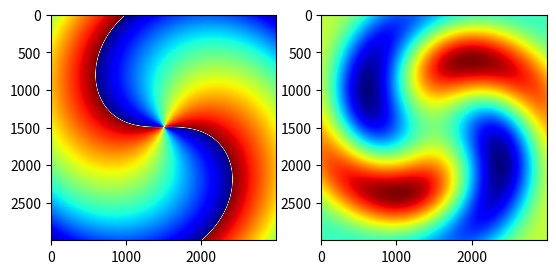

Source code (Python):
from mpl_toolkits.mplot3d.axes3d import Axes3D, get_test_data
import numpy as np
import scipy.special as sp
import scipy.constants as con
import matplotlib.pyplot as plt


def cart2pol(p, d):
    th = np.arctan2(p, d)
    rh = np.sqrt(p ** 2 + d ** 2)
    return th, rh


# Parameters
L = 2  # Azimuthal Angle
P = 0  # Radial Index
A = 1  # Amplitude
z = 0.5  # Beam Radius at Distance Z
f = 3.6E+9  # Frequency 1E9 (Hz) = 1 GHz
time = 0  # Selected Time

# Functions
la = con.speed_of_light / f  # lambda
w0 = 10
k = (((2 * np.pi) * 1.0003) / la)
zR = (np.pi * (w0 ** 2)) / la
W = w0 * (np.sqrt(1 + (z / zR)))

# Equation
x = np.arange(-15, 15, 0.01)
y = np.arange(-15, 15, 0.01)
X, Y = np.meshgrid(x, y)
theta, rho = cart2pol(X, Y)
t = ((2 * rho) ** 2) / (W ** 2)
Psi = ((abs(L) + (2 * P)) + 1) * np.arctan(z / zR)
T1 = (w0 / W) * (((np.sqrt(2) * rho) / W) ** abs(L))
T2 = (np.exp(-((rho ** 2) / (W ** 2)))) * (sp.genlaguerre(P, abs(L))(t))
T3 = np.exp(((-1j * k * (rho ** 2)) / (2 * zR)))
T4 = np.exp(1j * Psi)
T5 = np.exp(-1j * L * theta)
T6 = np.exp(-1j * time)
Z = A * T1 * T2 * T3 * T4 * T5 * T6


if __name__ == '__main__':

    # Plot of Phase
    plt.subplot(1, 2, 1)
    plt.set_cmap('jet')
    plt.imshow(np.angle(Z))
    # Plot of Intensity
    plt.subplot(1, 2, 2)
    plt.set_cmap('jet')
    plt.imshow(np.real(Z))

    plt.show()
